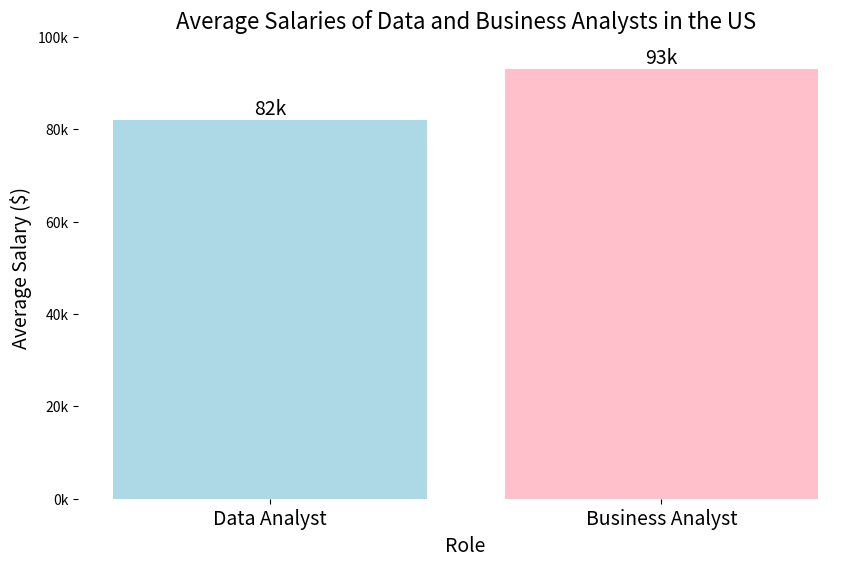

Recreate this plot in Python.

import matplotlib.pyplot as plt

# Data preparation
roles = ['Data Analyst', 'Business Analyst']
salaries = [82000, 93043]

# Function to format the salary on y-axis
def format_salary(value, tick_number):
    return f'{int(value / 1000)}k'

# Creating the bar chart
plt.figure(figsize=(10, 6))
bars = plt.bar(roles, salaries, color=['lightblue', 'pink'])

# Adding data labels with increased font size
for bar in bars:
    yval = bar.get_height()
    plt.text(bar.get_x() + bar.get_width()/2, yval, f'{yval/1000:.0f}k', 
             va='bottom', ha='center', fontsize=14)

# Removing axis lines and grid
plt.gca().spines['top'].set_visible(False)
plt.gca().spines['right'].set_visible(False)
plt.gca().spines['left'].set_visible(False)
plt.gca().spines['bottom'].set_visible(False)
plt.grid(False)

# Setting labels, title, and y-axis format
plt.xlabel('Role', fontsize=14)
plt.ylabel('Average Salary ($)', fontsize=14)
plt.title('Average Salaries of Data and Business Analysts in the US', fontsize=16)
plt.xticks(fontsize=14)
plt.gca().yaxis.set_major_formatter(plt.FuncFormatter(format_salary))
plt.ylim(0, 100000)

plt.show()
